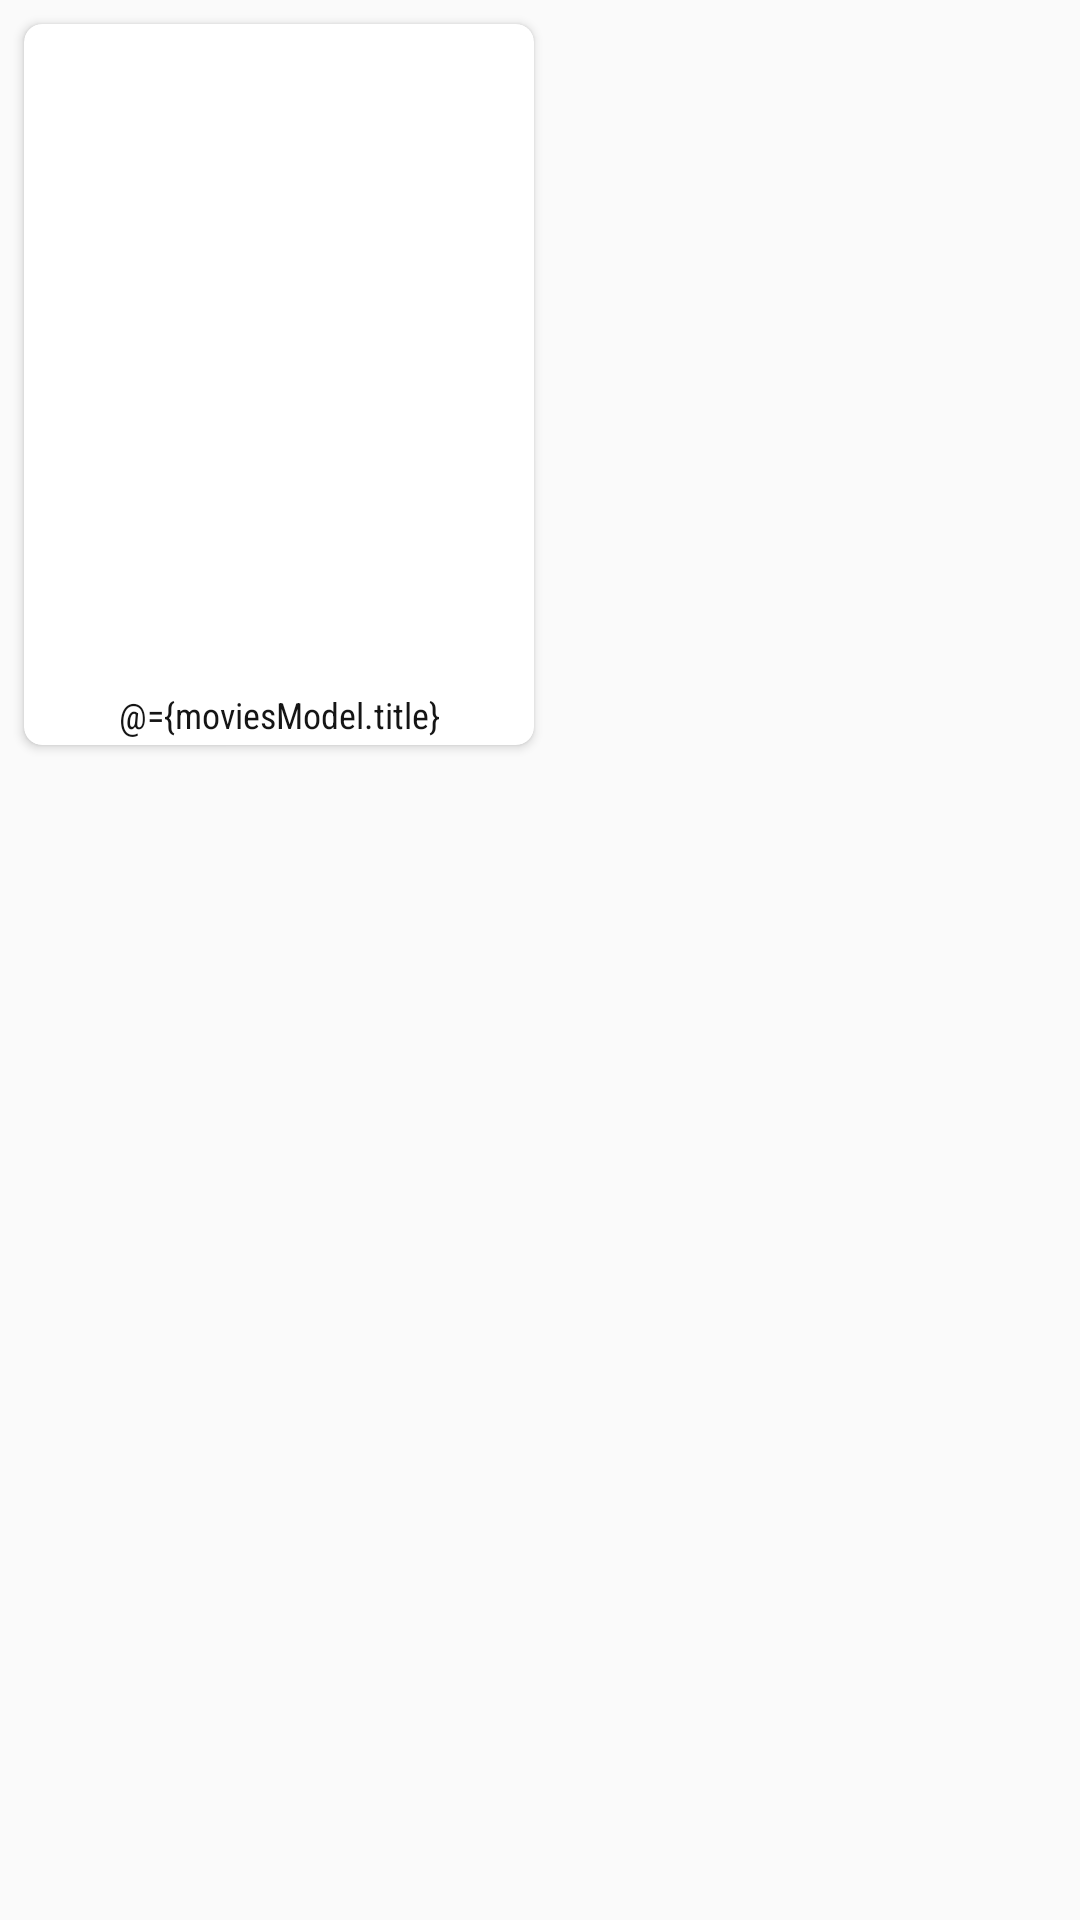

Layout XML and referenced resources for this Android screen:
<!-- AndroidManifest.xml: application theme AppTheme -->
<!-- res/layout/adapter_movies.xml -->
<?xml version="1.0" encoding="utf-8"?>
<layout
        xmlns:android="http://schemas.android.com/apk/res/android"
        xmlns:app="http://schemas.android.com/apk/res-auto">

    <data>
        <variable name="moviesModel" type="com.kotlin.demo.fragment.fragmentdynamic.dto.MoviesDetailModel"/>
    </data>

    <LinearLayout
            android:id="@+id/root_layout"
            android:layout_width="wrap_content"
            android:layout_height="wrap_content">


        <android.support.v7.widget.CardView
                android:id="@+id/card_view"
                android:layout_width="wrap_content"
                android:layout_height="wrap_content"
                android:layout_margin="8dp"
                app:cardCornerRadius="6dp"
                app:cardElevation="2dp">

            <LinearLayout
                    android:layout_width="match_parent"
                    android:layout_height="match_parent"
                    android:orientation="vertical">

                <ImageView
                        android:id="@+id/movie_image_view"
                        android:layout_width="170dp"
                        android:layout_height="220dp"
                        app:layout_constraintTop_toTopOf="parent"
                        android:scaleType="fitXY"
                        app:layout_constraintBottom_toBottomOf="parent"
                        app:layout_constraintLeft_toLeftOf="parent"/>

                <TextView
                        android:id="@+id/movie_name_tv"
                        android:layout_width="wrap_content"
                        android:layout_height="wrap_content"
                        app:layout_constraintTop_toTopOf="parent"
                        app:layout_constraintLeft_toLeftOf="parent"
                        android:layout_margin="2dp"
                        android:fontFamily="sans-serif-condensed"
                        android:textSize="12sp"
                        android:textColor="@color/black5"
                        android:singleLine="true"
                        android:maxLines="1"
                        android:ellipsize="end"
                        android:visibility="visible"
                        android:layout_gravity="center"
                        android:gravity="center"
                        android:text="@={moviesModel.title}"/>

                <TextView
                        android:id="@+id/movie_desc_tv"
                        android:layout_width="match_parent"
                        android:layout_height="wrap_content"
                        app:layout_constraintTop_toTopOf="parent"
                        app:layout_constraintLeft_toLeftOf="parent"
                        android:layout_margin="2dp"
                        android:fontFamily="sans-serif-light"
                        android:textSize="9sp"
                        android:textColor="@color/black3"
                        android:singleLine="true"
                        android:visibility="gone"
                        android:maxLines="1"
                        android:ellipsize="end"
                        android:text="@={moviesModel.overview}"/>


            </LinearLayout>


        </android.support.v7.widget.CardView>

    </LinearLayout>
</layout>
<!-- resources referenced by this layout -->
<resources>
  <color name="black3">#252525</color>
  <color name="black5">#151515</color>
  <style name="AppTheme" parent="Theme.AppCompat.Light.NoActionBar">
          
          <item name="colorPrimary">@color/blue_2B7AB4</item>
          <item name="colorPrimaryDark">@color/blue_99C7E9</item>
          <item name="colorAccent">@color/blue_2D5FA6</item>
      </style>
  <color name="blue_2B7AB4">#2B7AB4</color>
  <color name="blue_99C7E9">#99C7E9</color>
  <color name="blue_2D5FA6">#2D5FA6</color>
</resources>
